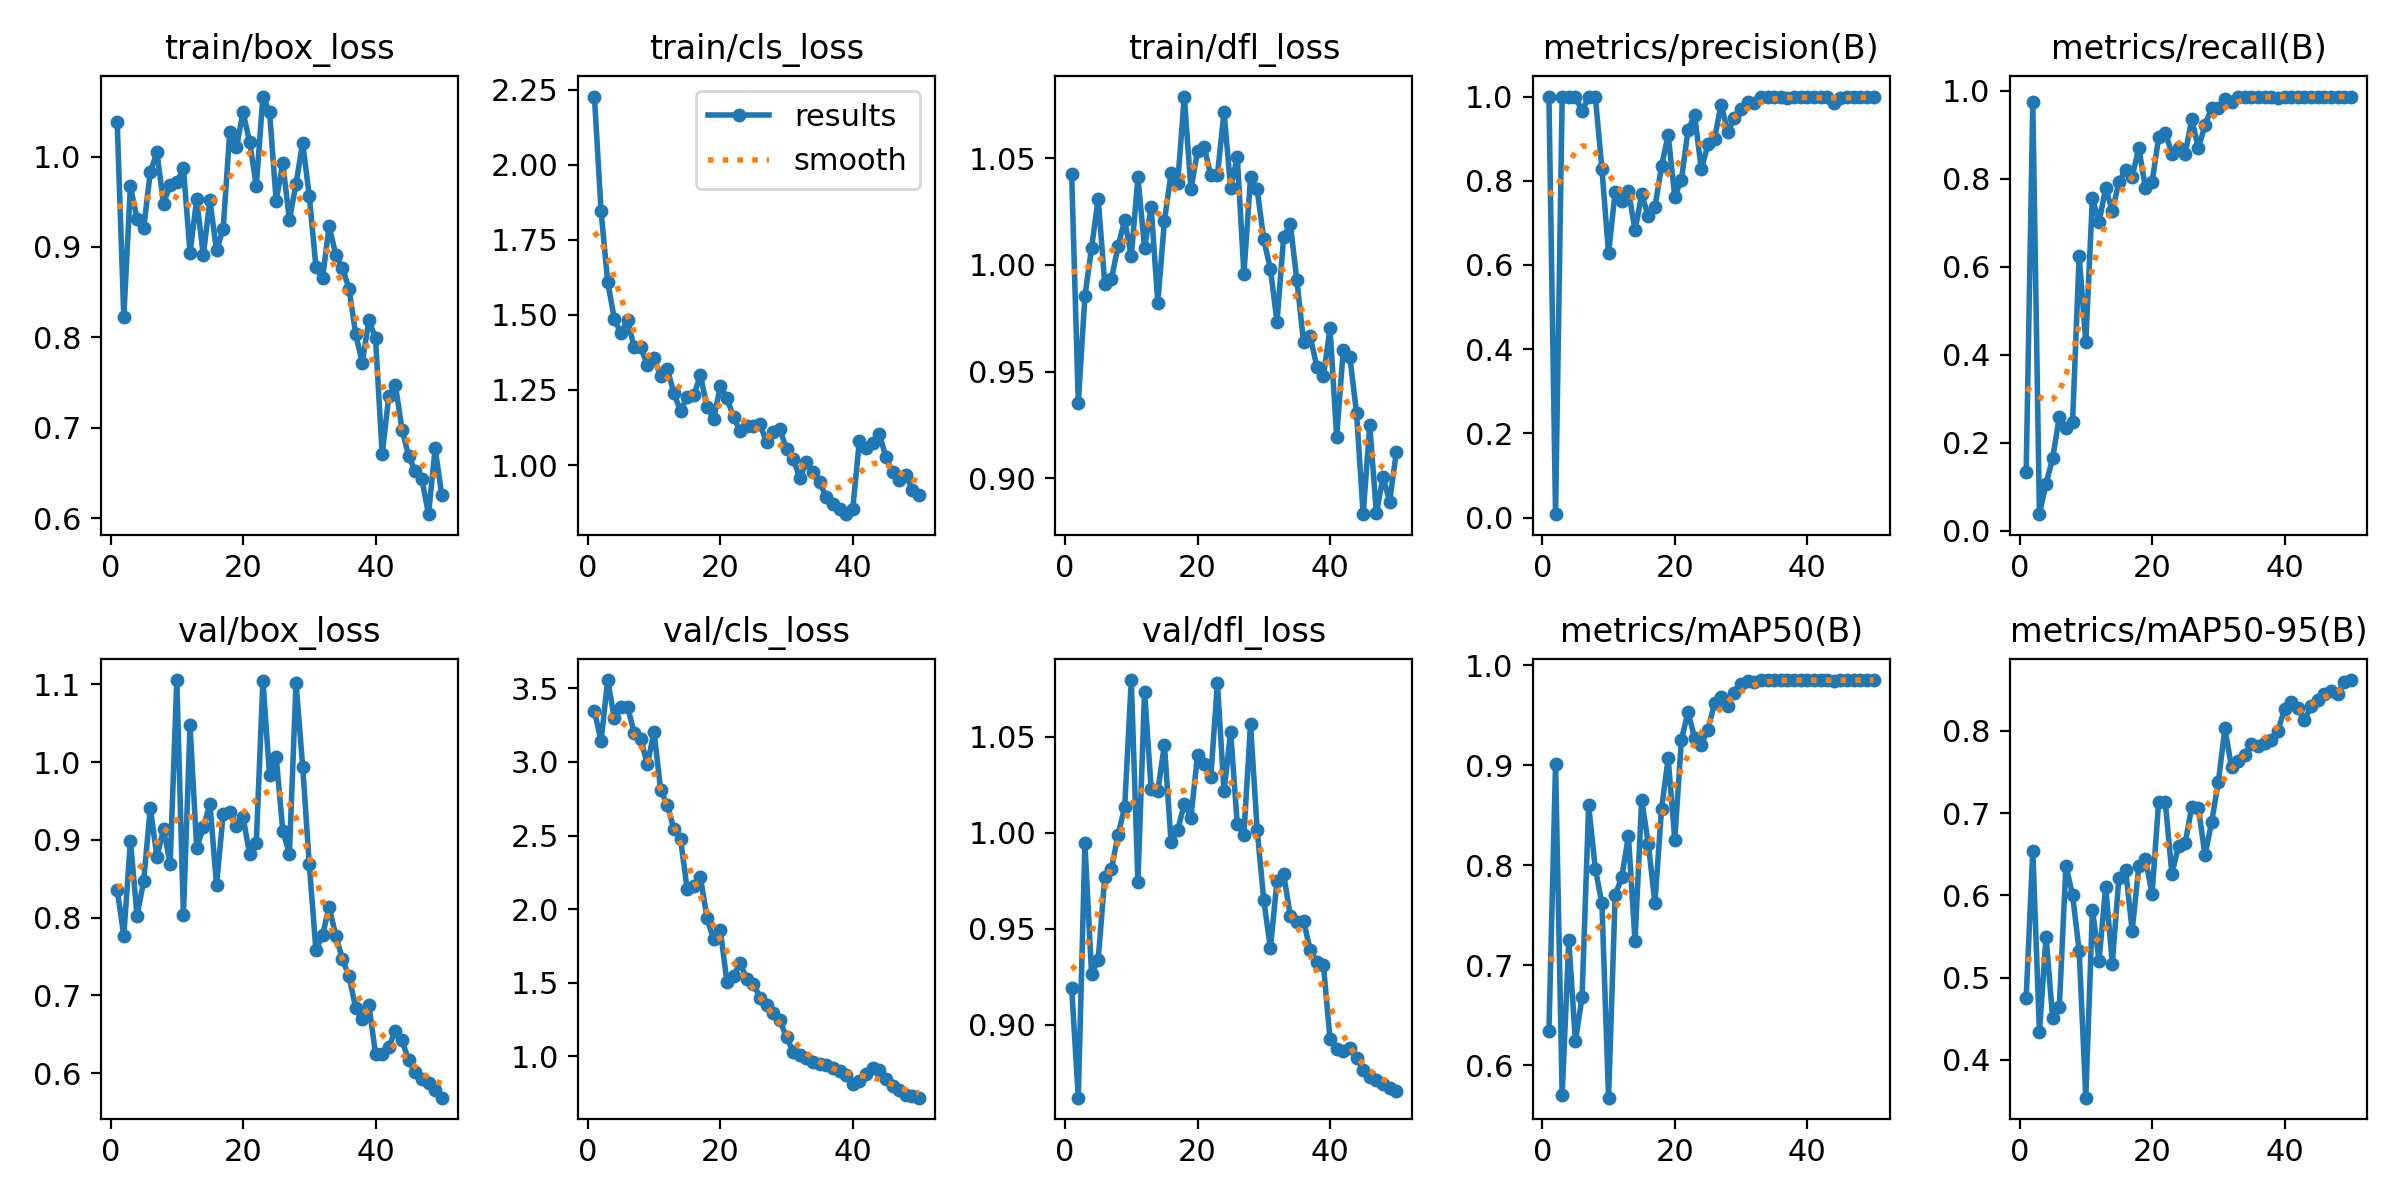

Source data for this figure (header and first rows):
epoch, train/box_loss, train/cls_loss, train/dfl_loss, metrics/precision(B), metrics/recall(B), metrics/mAP50(B), metrics/mAP50-95(B), val/box_loss, val/cls_loss, val/dfl_loss, lr/pg0, lr/pg1, lr/pg2
1, 1.039, 2.227, 1.042, 1, 0.1341, 0.6343, 0.4756, 0.836, 3.345, 0.9192, 8e-05, 8e-05, 8e-05
2, 0.8228, 1.846, 0.9352, 0.00797, 0.974, 0.901, 0.6545, 0.7767, 3.142, 0.8622, 0.0001764, 0.0001764, 0.0001764
3, 0.9672, 1.61, 0.9853, 1, 0.03818, 0.5703, 0.4335, 0.8989, 3.557, 0.9944, 0.0002689, 0.0002689, 0.0002689
4, 0.9312, 1.487, 1.008, 1, 0.1077, 0.725, 0.5499, 0.8023, 3.299, 0.9264, 0.0003574, 0.0003574, 0.0003574
5, 0.9207, 1.439, 1.031, 1, 0.1653, 0.6243, 0.4505, 0.847, 3.375, 0.9338, 0.000442, 0.000442, 0.000442
6, 0.9827, 1.483, 0.9909, 0.9654, 0.2597, 0.6682, 0.4641, 0.9412, 3.374, 0.9769, 0.0005226, 0.0005226, 0.0005226
7, 1.005, 1.392, 0.9934, 1, 0.2332, 0.8598, 0.6362, 0.8784, 3.199, 0.981, 0.0005992, 0.0005992, 0.0005992
8, 0.9481, 1.392, 1.009, 1, 0.2472, 0.7965, 0.6006, 0.9135, 3.153, 0.9988, 0.0006719, 0.0006719, 0.0006719
9, 0.969, 1.333, 1.021, 0.828, 0.625, 0.7618, 0.5325, 0.8691, 2.983, 1.013, 0.0007406, 0.0007406, 0.0007406
10, 0.9715, 1.356, 1.004, 0.6274, 0.4286, 0.5678, 0.3541, 1.105, 3.205, 1.079, 0.0008054, 0.0008054, 0.0008054
11, 0.9873, 1.296, 1.041, 0.7742, 0.7569, 0.77, 0.5827, 0.8029, 2.809, 0.9743, 0.0008662, 0.0008662, 0.0008662
12, 0.8933, 1.321, 1.008, 0.7522, 0.7013, 0.7883, 0.5208, 1.047, 2.709, 1.073, 0.000923, 0.000923, 0.000923
13, 0.953, 1.24, 1.027, 0.7763, 0.7792, 0.8295, 0.6103, 0.8894, 2.543, 1.023, 0.0009759, 0.0009759, 0.0009759
14, 0.8909, 1.179, 0.9823, 0.6826, 0.7273, 0.7239, 0.5171, 0.916, 2.478, 1.022, 0.001025, 0.001025, 0.001025
15, 0.9518, 1.228, 1.02, 0.7676, 0.7922, 0.8653, 0.6216, 0.9465, 2.135, 1.046, 0.00107, 0.00107, 0.00107
16, 0.8961, 1.232, 1.043, 0.7167, 0.8212, 0.8217, 0.6313, 0.8416, 2.159, 0.9951, 0.001111, 0.001111, 0.001111
17, 0.92, 1.3, 1.038, 0.7368, 0.8052, 0.7622, 0.5572, 0.933, 2.216, 1.001, 0.001148, 0.001148, 0.001148
18, 1.028, 1.193, 1.079, 0.8349, 0.8701, 0.8563, 0.6353, 0.9363, 1.938, 1.015, 0.001181, 0.001181, 0.001181
19, 1.01, 1.153, 1.035, 0.9091, 0.7789, 0.9067, 0.6444, 0.9176, 1.794, 1.008, 0.00121, 0.00121, 0.00121
20, 1.049, 1.262, 1.053, 0.7625, 0.7922, 0.8257, 0.6017, 0.9296, 1.858, 1.04, 0.001235, 0.001235, 0.001235
21, 1.016, 1.225, 1.055, 0.802, 0.894, 0.9254, 0.7139, 0.8812, 1.506, 1.036, 0.001208, 0.001208, 0.001208
22, 0.9677, 1.159, 1.042, 0.9207, 0.9046, 0.9534, 0.7132, 0.8965, 1.548, 1.029, 0.001208, 0.001208, 0.001208
23, 1.067, 1.113, 1.042, 0.955, 0.8571, 0.9268, 0.6262, 1.105, 1.631, 1.078, 0.001168, 0.001168, 0.001168
24, 1.05, 1.129, 1.072, 0.8272, 0.8705, 0.9206, 0.6603, 0.9829, 1.526, 1.022, 0.001129, 0.001129, 0.001129
25, 0.9513, 1.131, 1.036, 0.8861, 0.8571, 0.9355, 0.6635, 1.007, 1.492, 1.052, 0.001089, 0.001089, 0.001089
26, 0.9925, 1.136, 1.051, 0.9002, 0.9351, 0.9618, 0.7078, 0.9117, 1.397, 1.004, 0.00105, 0.00105, 0.00105
27, 0.9299, 1.075, 0.9958, 0.981, 0.8701, 0.9677, 0.7062, 0.8822, 1.35, 0.9991, 0.00101, 0.00101, 0.00101
28, 0.9699, 1.112, 1.041, 0.9162, 0.9221, 0.9588, 0.6487, 1.102, 1.294, 1.057, 0.0009704, 0.0009704, 0.0009704
29, 1.015, 1.119, 1.035, 0.9484, 0.961, 0.9724, 0.6896, 0.9942, 1.244, 1.002, 0.0009308, 0.0009308, 0.0009308
30, 0.9565, 1.054, 1.012, 0.9705, 0.961, 0.981, 0.7375, 0.8686, 1.129, 0.9648, 0.0008912, 0.0008912, 0.0008912
31, 0.878, 1.021, 0.9979, 0.9869, 0.9816, 0.9844, 0.803, 0.7583, 1.031, 0.9399, 0.0008516, 0.0008516, 0.0008516
32, 0.8653, 0.9578, 0.9734, 0.9836, 0.974, 0.9831, 0.756, 0.7772, 1.006, 0.975, 0.000812, 0.000812, 0.000812
33, 0.9232, 1.01, 1.013, 1, 0.9867, 0.985, 0.7631, 0.8136, 0.9867, 0.9783, 0.0007724, 0.0007724, 0.0007724
34, 0.8913, 0.9773, 1.019, 0.9995, 0.987, 0.985, 0.7707, 0.7767, 0.9581, 0.9568, 0.0007328, 0.0007328, 0.0007328
35, 0.877, 0.9438, 0.9927, 0.9985, 0.987, 0.985, 0.7841, 0.7467, 0.9485, 0.9537, 0.0006932, 0.0006932, 0.0006932
36, 0.8538, 0.8921, 0.9638, 0.9987, 0.987, 0.985, 0.7818, 0.7245, 0.9385, 0.9542, 0.0006536, 0.0006536, 0.0006536
37, 0.8037, 0.872, 0.9668, 0.9977, 0.987, 0.985, 0.7856, 0.6839, 0.9226, 0.9391, 0.000614, 0.000614, 0.000614
38, 0.7717, 0.8545, 0.9523, 0.9995, 0.987, 0.985, 0.7883, 0.6691, 0.8979, 0.9328, 0.0005744, 0.0005744, 0.0005744
39, 0.8191, 0.8365, 0.9478, 1, 0.9847, 0.985, 0.8001, 0.6875, 0.8729, 0.9313, 0.0005348, 0.0005348, 0.0005348
40, 0.7988, 0.8552, 0.9703, 0.998, 0.987, 0.985, 0.8264, 0.625, 0.8129, 0.8926, 0.0004952, 0.0004952, 0.0004952
41, 0.6705, 1.081, 0.9194, 0.9983, 0.987, 0.985, 0.8356, 0.6246, 0.8293, 0.8872, 0.0004556, 0.0004556, 0.0004556
42, 0.7349, 1.055, 0.9602, 0.9988, 0.987, 0.985, 0.8283, 0.6336, 0.8757, 0.8864, 0.000416, 0.000416, 0.000416
43, 0.7471, 1.075, 0.9567, 0.9987, 0.987, 0.985, 0.813, 0.6546, 0.9208, 0.8882, 0.0003764, 0.0003764, 0.0003764
44, 0.698, 1.104, 0.9308, 0.9845, 0.987, 0.984, 0.83, 0.6423, 0.9078, 0.8829, 0.0003368, 0.0003368, 0.0003368
45, 0.6687, 1.026, 0.8832, 0.9975, 0.987, 0.985, 0.8375, 0.6163, 0.8462, 0.8766, 0.0002972, 0.0002972, 0.0002972
46, 0.6516, 0.9758, 0.9249, 0.9987, 0.987, 0.985, 0.8448, 0.6019, 0.7998, 0.8732, 0.0002576, 0.0002576, 0.0002576
47, 0.6427, 0.9502, 0.8836, 0.9989, 0.987, 0.985, 0.8483, 0.5929, 0.7679, 0.8713, 0.000218, 0.000218, 0.000218
48, 0.6043, 0.9677, 0.9008, 0.9991, 0.987, 0.985, 0.8445, 0.5875, 0.7342, 0.8695, 0.0001784, 0.0001784, 0.0001784
49, 0.677, 0.9177, 0.889, 0.9991, 0.987, 0.985, 0.8592, 0.5785, 0.7267, 0.8671, 0.0001388, 0.0001388, 0.0001388
50, 0.6254, 0.9002, 0.9122, 0.9989, 0.987, 0.985, 0.8618, 0.5685, 0.7181, 0.8657, 9.92e-05, 9.92e-05, 9.92e-05
